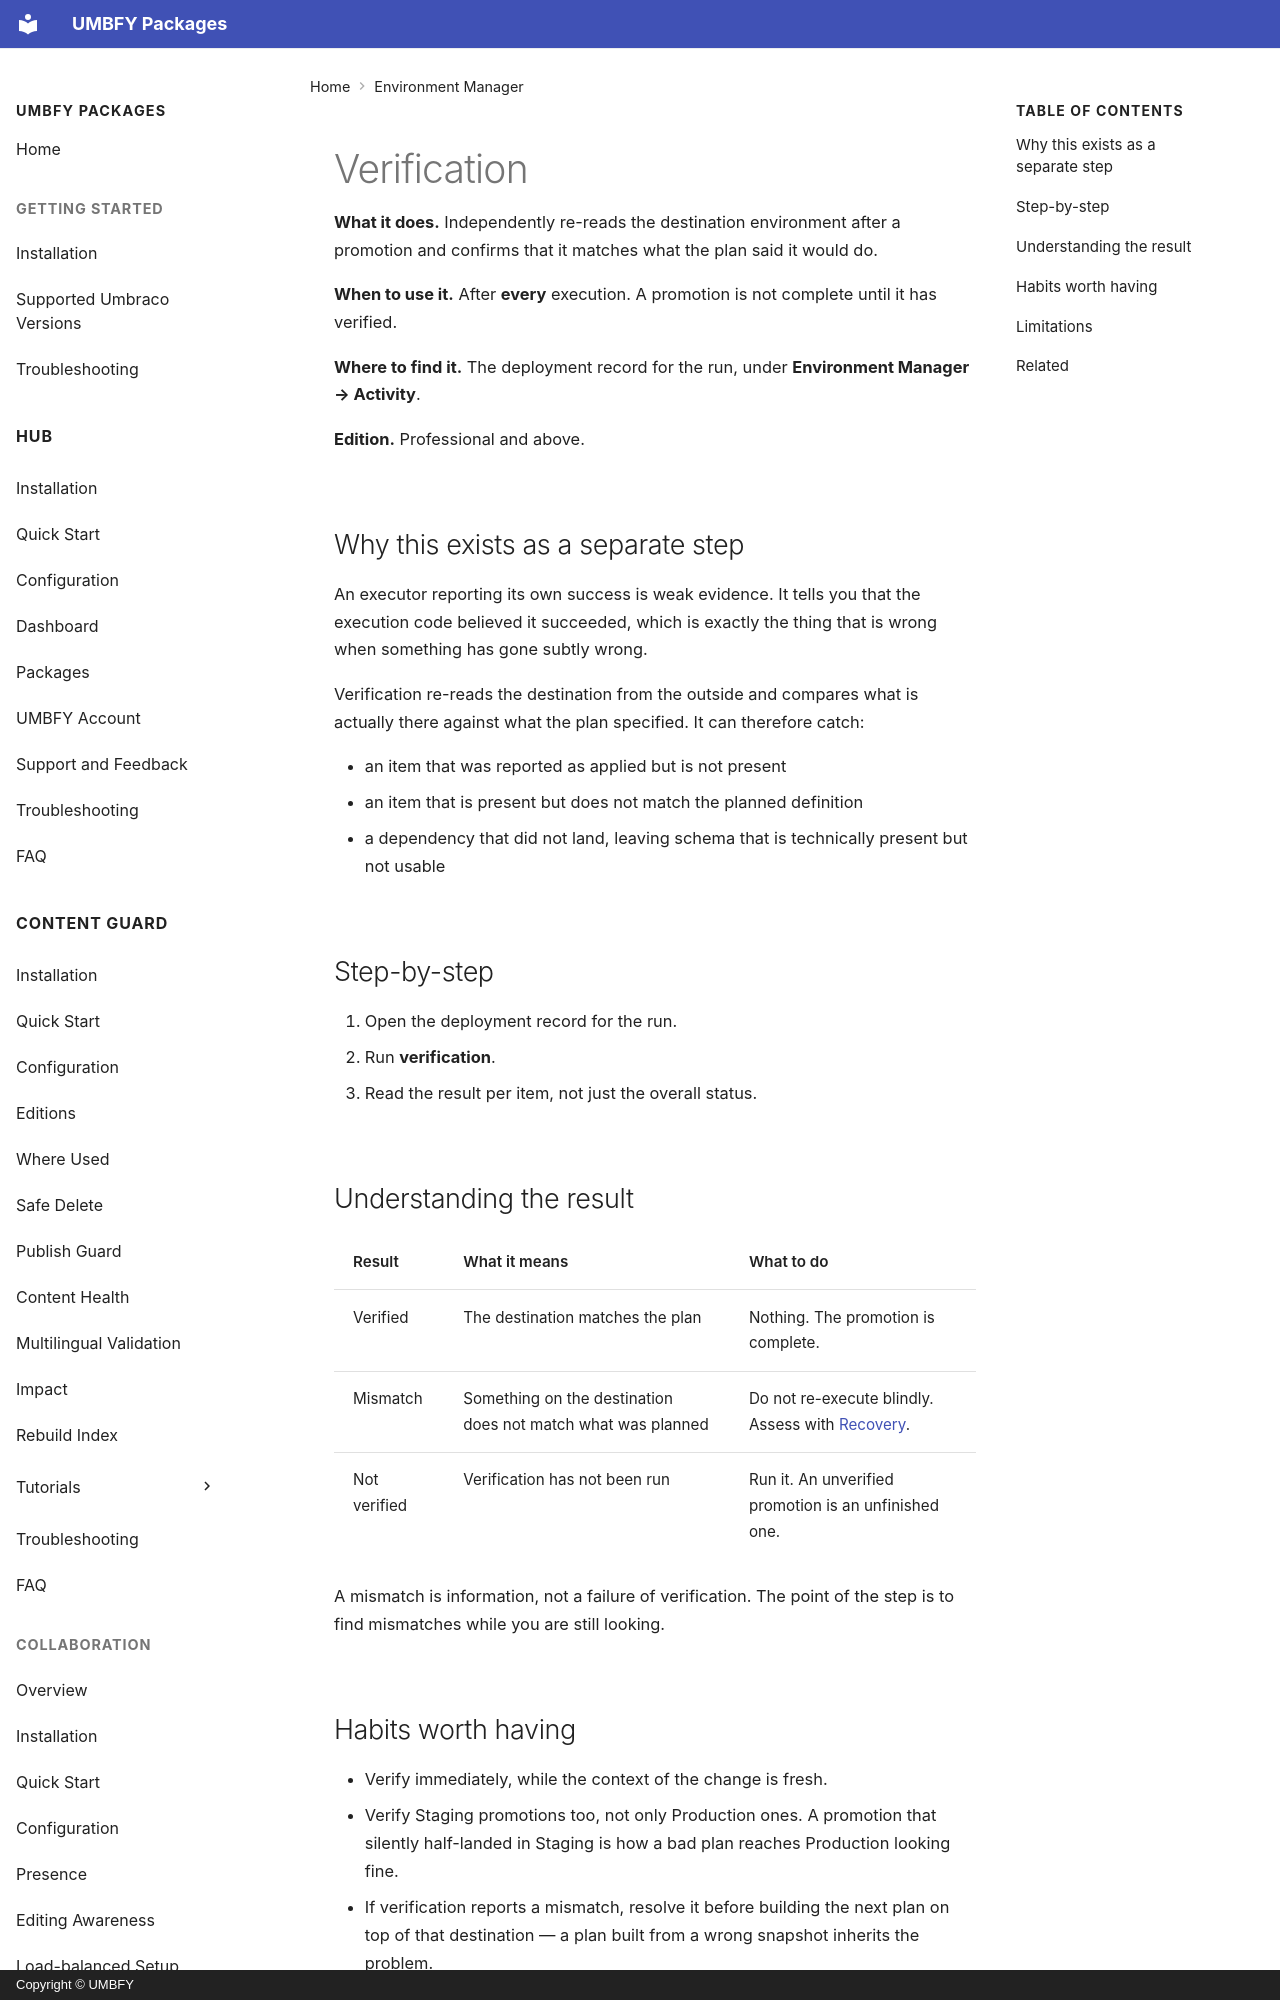

repository: UMBFY/UMBFY-Docs · page: environment-manager/verification/index.html · generator: mkdocs · copyright: Copyright © UMBFY

# Verification

**What it does.** Independently re-reads the destination environment after a promotion and confirms that it matches
what the plan said it would do.

**When to use it.** After **every** execution. A promotion is not complete until it has verified.

**Where to find it.** The deployment record for the run, under **Environment Manager → Activity**.

**Edition.** Professional and above.

## Why this exists as a separate step

An executor reporting its own success is weak evidence. It tells you that the execution code believed it succeeded,
which is exactly the thing that is wrong when something has gone subtly wrong.

Verification re-reads the destination from the outside and compares what is actually there against what the plan
specified. It can therefore catch:

- an item that was reported as applied but is not present
- an item that is present but does not match the planned definition
- a dependency that did not land, leaving schema that is technically present but not usable

## Step-by-step

1. Open the deployment record for the run.
2. Run **verification**.
3. Read the result per item, not just the overall status.
